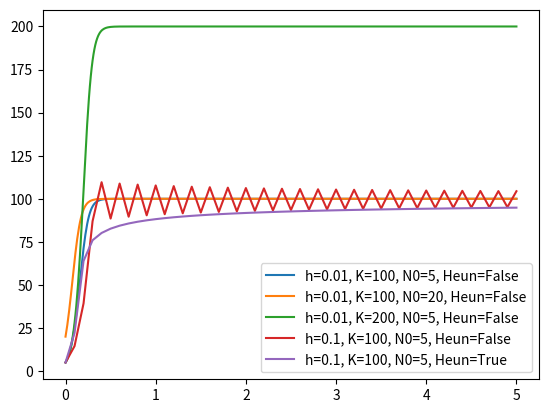

The script that saved this image:
import numpy as np
import matplotlib.pyplot as plt

def f(N, r, K):
    return N*r*(1-(N/K))

def pltN(r, h, K, N0, heun=False):
    N = []
    N.append(N0)
    for i in range(int(5/h)):
        N1 = N[i] + h*f(N[i], r, K)
        if(heun):
            N.append( N[i] + 0.5*h*(f(N[i], r, K) + f(N1, r, K)) )
        else:
            N.append(N1)
    label = "h="+str(h)+", K="+str(K)+", N0="+str(N0)+", Heun="+str(heun)
    plt.plot(np.arange(0, 5+h, h), N, label=(label))

def Aufgabe1():
    pltN(20, 0.01, 100, 5)
    pltN(20, 0.01, 100, 20)
    pltN(20, 0.01, 200, 5)
    pltN(20, 0.1, 100, 5)

def Aufgabe2():
    pltN(20, 0.1, 100, 5, True)

Aufgabe1()
Aufgabe2()
plt.legend()
plt.show()